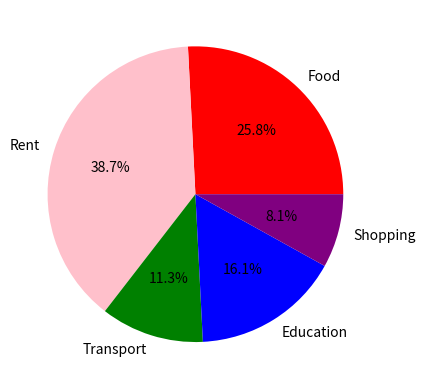

Write the Python code that produced this figure.
import matplotlib.pyplot as plt
categories = ["Food", "Rent", "Transport", "Education", "Shopping"]
amount = [8000, 12000, 3500, 5000, 2500]
plt.pie(amount,labels=categories,autopct="%1.1f%%",colors=["red","pink","green","blue","purple"])
plt.show()
